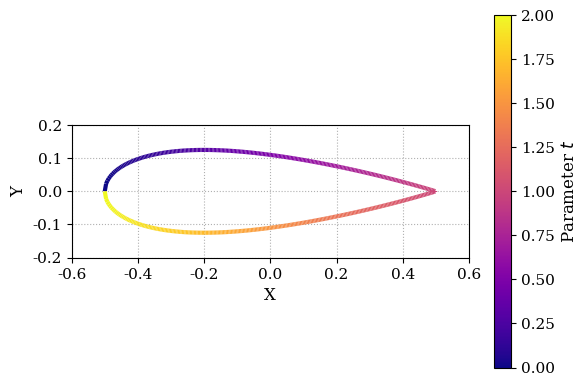
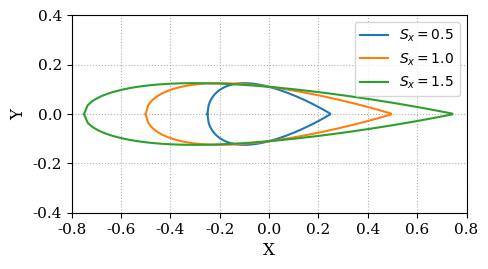
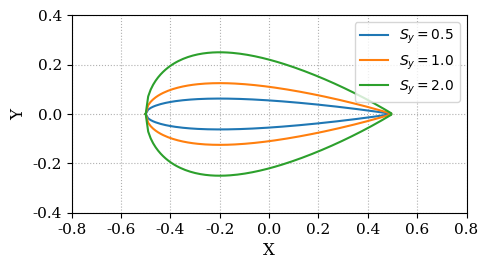
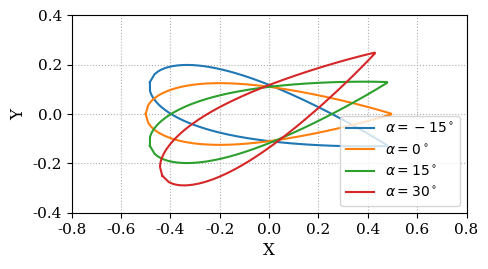
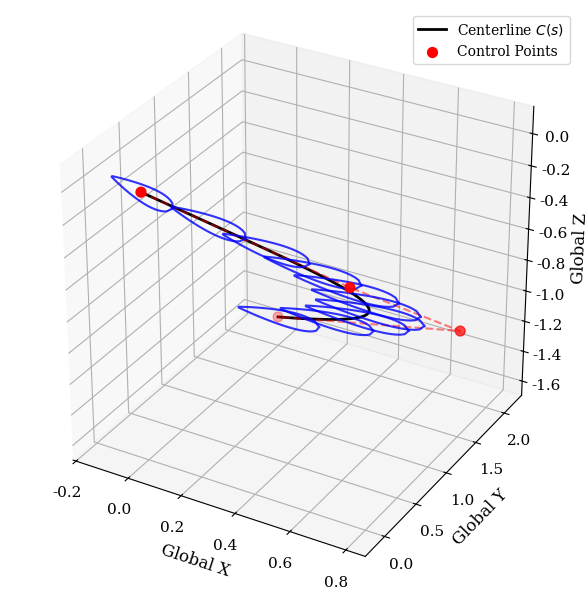
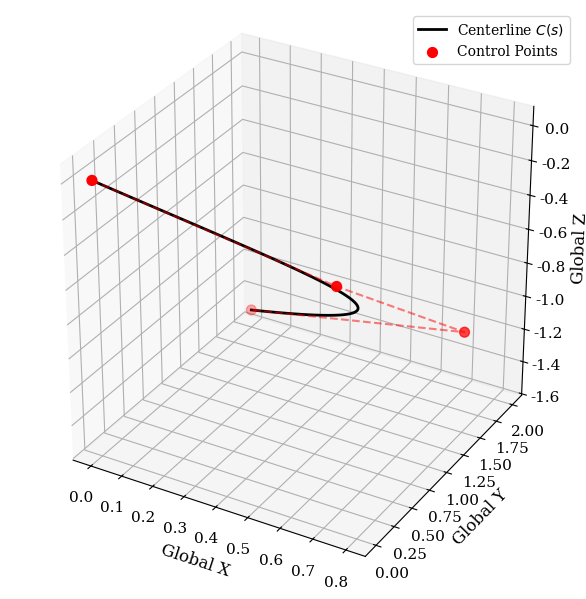
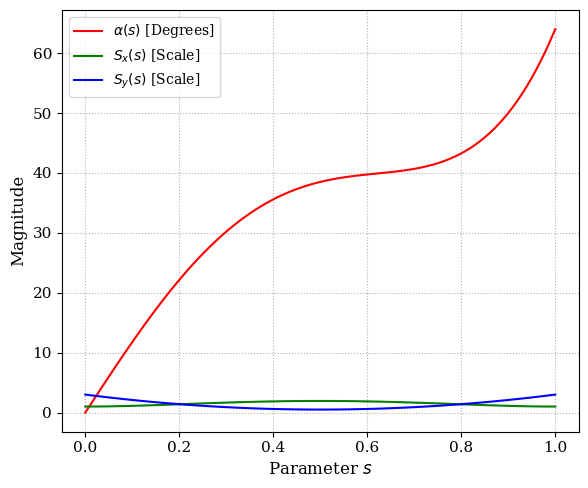
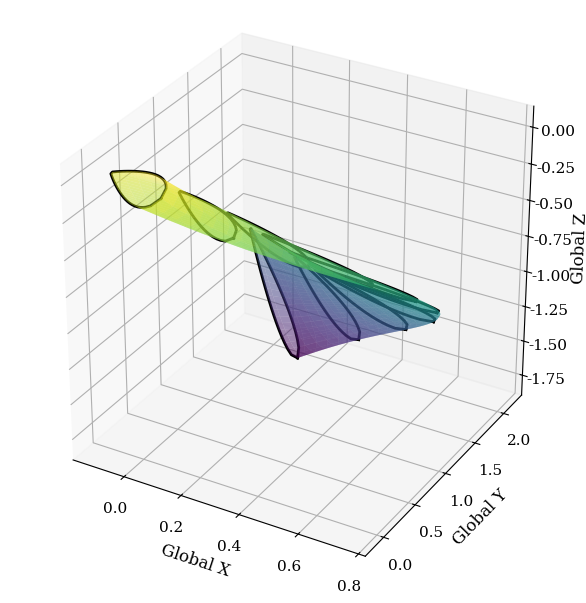
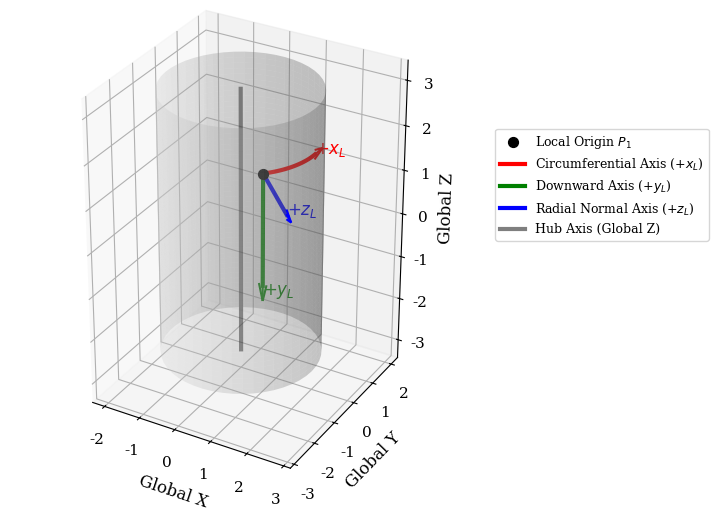

Generate these figures, in order, with matplotlib:
import numpy as np
import matplotlib.pyplot as plt
from matplotlib.collections import LineCollection
from mpl_toolkits.mplot3d import Axes3D

# --- Plot Formatting for LaTeX ---
plt.rcParams.update({
    'font.size': 11,
    'axes.labelsize': 12,
    'legend.fontsize': 10,
    'figure.dpi': 150,
    'font.family': 'serif' # Matches LaTeX styling well
})

# --- Core Airfoil Function ---
def get_airfoil(t, thickness=0.25):
    """
    Generates NACA 4-digit symmetric airfoil based on parameter t in [0, 2].
    t in [0, 1] is the upper surface.
    t in (1, 2] is the lower surface.
    """
    x = np.where(t <= 1.0, t, 2.0 - t)
    yt = 5 * thickness * (0.2969 * np.sqrt(x) - 0.1260 * x - 0.3516 * x**2 + 0.2843 * x**3 - 0.1036 * x**4)
    y = np.where(t <= 1.0, yt, -yt)
    x = x - 0.5
    return x, y

def apply_transform(x, y, scale_x=1.0, scale_y=1.0, alpha_deg=0.0):
    """Applies scaling and rotation (angle of attack) to the 2D airfoil."""
    alpha = np.radians(alpha_deg)
    x_rot = x * np.cos(alpha) - y * np.sin(alpha)
    y_rot = x * np.sin(alpha) + y * np.cos(alpha)
    x_scaled = x_rot * scale_x
    y_scaled = y_rot * scale_y
    return x_scaled, y_scaled

# ==========================================
# FIGURE 1: Parameter t Colormap
# ==========================================
def plot_figure_1():
    fig, ax = plt.subplots(figsize=(6, 4))
    t_vals = np.linspace(0, 2, 500)
    x, y = get_airfoil(t_vals)
    
    points = np.array([x, y]).T.reshape(-1, 1, 2)
    segments = np.concatenate([points[:-1], points[1:]], axis=1)
    
    norm = plt.Normalize(t_vals.min(), t_vals.max())
    lc = LineCollection(segments, cmap='plasma', norm=norm, linewidth=3)
    lc.set_array(t_vals)
    line = ax.add_collection(lc)
    
    cbar = fig.colorbar(line, ax=ax)
    cbar.set_label('Parameter $t$')
    
    ax.set_xlim(-0.6, 0.6)
    ax.set_ylim(-0.2, 0.2)
    ax.set_aspect('equal')
    ax.set_xlabel('X')
    ax.set_ylabel('Y')
    ax.grid(True, linestyle=':')
    fig.tight_layout()

# ==========================================
# FIGURES 2a, 2b, 2c: Airfoil Transformations
# ==========================================
def plot_figure_2():
    t_vals = np.linspace(0, 2, 200)
    x_base, y_base = get_airfoil(t_vals)
    
    # 2a: X-Scaling
    fig_a, ax_a = plt.subplots(figsize=(5, 4))
    scales_x = [0.5, 1.0, 1.5]
    for sx in scales_x:
        x_t, y_t = apply_transform(x_base, y_base, scale_x=sx)
        ax_a.plot(x_t, y_t, label=f'$S_x = {sx}$')
    ax_a.set_aspect('equal')
    ax_a.set_xlim(-0.8, 0.8)
    ax_a.set_ylim(-0.4, 0.4)
    ax_a.grid(True, linestyle=':')
    ax_a.legend()
    ax_a.set_xlabel('X')
    ax_a.set_ylabel('Y')
    fig_a.tight_layout()
    
    # 2b: Y-Scaling
    fig_b, ax_b = plt.subplots(figsize=(5, 4))
    scales_y = [0.5, 1.0, 2.0]
    for sy in scales_y:
        x_t, y_t = apply_transform(x_base, y_base, scale_y=sy)
        ax_b.plot(x_t, y_t, label=f'$S_y = {sy}$')
    ax_b.set_aspect('equal')
    ax_b.set_xlim(-0.8, 0.8)
    ax_b.set_ylim(-0.4, 0.4)
    ax_b.grid(True, linestyle=':')
    ax_b.legend()
    ax_b.set_xlabel('X')
    ax_b.set_ylabel('Y')
    fig_b.tight_layout()
    
    # 2c: Angle of Attack
    fig_c, ax_c = plt.subplots(figsize=(5, 4))
    alphas = [-15, 0, 15, 30]
    for a in alphas:
        x_t, y_t = apply_transform(x_base, y_base, alpha_deg=a)
        ax_c.plot(x_t, y_t, label=f'$\\alpha = {a}^\\circ$')
    ax_c.set_aspect('equal')
    ax_c.set_xlim(-0.8, 0.8)
    ax_c.set_ylim(-0.4, 0.4)
    ax_c.grid(True, linestyle=':')
    ax_c.legend()
    ax_c.set_xlabel('X')
    ax_c.set_ylabel('Y')
    fig_c.tight_layout()

# ==========================================
# Centerline & Frenet-Serret Helper
# ==========================================
def get_centerline(s_vals):
    P = np.array([
        [0.0, 0.0, 0.0],
        [0.6, 0.6, -0.5],
        [0.8, 1.5, -1.0],
        [0.0, 2.0, -1.5]
    ])
    C = np.zeros((len(s_vals), 3))
    for i, s in enumerate(s_vals):
        C[i] = ((1-s)**3 * P[0] + 
                3*(1-s)**2 * s * P[1] + 
                3*(1-s) * s**2 * P[2] + 
                s**3 * P[3])
    return C, P

def get_frenet_frame(C):
    dC = np.gradient(C, axis=0)
    T = dC / np.linalg.norm(dC, axis=1)[:, np.newaxis]
    dT = np.gradient(T, axis=0)
    N = dT / np.linalg.norm(dT, axis=1)[:, np.newaxis]
    B = np.cross(T, N)
    return T, N, B

# ==========================================
# FIGURE 3: 3D Centerline & Perpendicular Airfoils
# ==========================================
def plot_figure_3():
    fig = plt.figure(figsize=(7, 6))
    ax = fig.add_subplot(111, projection='3d')
    
    s_vals = np.linspace(0, 1, 100)
    C, P = get_centerline(s_vals)
    T, N, B = get_frenet_frame(C)
    
    ax.plot(C[:,0], C[:,1], C[:,2], 'k-', linewidth=2, label='Centerline $C(s)$')
    ax.scatter(P[:,0], P[:,1], P[:,2], c='red', s=50, label='Control Points')
    ax.plot(P[:,0], P[:,1], P[:,2], 'r--', alpha=0.5)
    
    t_vals = np.linspace(0, 2, 50)
    x_base, y_base = get_airfoil(t_vals)
    
    intervals = np.linspace(0, 99, 10).astype(int)
    for idx in intervals:
        x_s = x_base * 0.4
        y_s = y_base * 0.4
        X_final = C[idx, 0] + x_s * N[idx, 0] + y_s * B[idx, 0]
        Y_final = C[idx, 1] + x_s * N[idx, 1] + y_s * B[idx, 1]
        Z_final = C[idx, 2] + x_s * N[idx, 2] + y_s * B[idx, 2]
        ax.plot(X_final, Y_final, Z_final, color='blue', alpha=0.8)

    ax.set_xlabel('Global X')
    ax.set_ylabel('Global Y')
    ax.set_zlabel('Global Z')
    ax.legend()
    ax.set_box_aspect([1, 1, 1])
    fig.tight_layout()

    # plot just centerline
    fig = plt.figure(figsize=(7, 6))
    ax = fig.add_subplot(111, projection='3d')
    
    s_vals = np.linspace(0, 1, 100)
    C, P = get_centerline(s_vals)
    T, N, B = get_frenet_frame(C)
    
    ax.plot(C[:,0], C[:,1], C[:,2], 'k-', linewidth=2, label='Centerline $C(s)$')
    ax.scatter(P[:,0], P[:,1], P[:,2], c='red', s=50, label='Control Points')
    ax.plot(P[:,0], P[:,1], P[:,2], 'r--', alpha=0.5)
    
    ax.set_xlabel('Global X')
    ax.set_ylabel('Global Y')
    ax.set_zlabel('Global Z')
    ax.legend()
    ax.set_box_aspect([1, 1, 1])
    fig.tight_layout()

# ==========================================
# FIGURES 4a & 4b: Polynomials & Resultant Blade
# ==========================================
def plot_figure_4():
    s_vals = np.linspace(0, 1, 100)
    
    # 4a: Polynomials
    fig_a, ax_a = plt.subplots(figsize=(6, 5))
    alpha_s = 2 *(120 * s_vals**4 - 150 * s_vals**3 + 2 * s_vals**2 + 60 * s_vals)
    Sx_s = 15*s_vals**4 - 30 * s_vals**3 + 15 * s_vals**2 + 1.0
    Sy_s = 10 * s_vals**2 - 10 *s_vals + 3
    
    ax_a.plot(s_vals, alpha_s, label='$\\alpha(s)$ [Degrees]', color='red')
    ax_a.plot(s_vals, Sx_s, label='$S_x(s)$ [Scale]', color='green')
    ax_a.plot(s_vals, Sy_s, label='$S_y(s)$ [Scale]', color='blue')
    
    ax_a.set_xlabel('Parameter $s$')
    ax_a.set_ylabel('Magnitude')
    ax_a.grid(True, linestyle=':')
    ax_a.legend()
    fig_a.tight_layout()
    
    # 4b: Resultant Blade
    fig_b = plt.figure(figsize=(6, 6))
    ax_b = fig_b.add_subplot(111, projection='3d')
    C, _ = get_centerline(s_vals)
    T, N, B = get_frenet_frame(C)
    
    t_vals = np.linspace(0, 2, 40)
    x_base, y_base = get_airfoil(t_vals)
    
    S_mesh, T_mesh = np.meshgrid(s_vals, t_vals, indexing='ij')
    X_surf = np.zeros_like(S_mesh)
    Y_surf = np.zeros_like(S_mesh)
    Z_surf = np.zeros_like(S_mesh)
    
    # Pre-calculate full mesh for surface plotting
    for i in range(len(s_vals)):
        x_t, y_t = apply_transform(x_base, y_base, scale_x=Sx_s[i]*0.3, scale_y=Sy_s[i]*0.3, alpha_deg=alpha_s[i])
        X_surf[i, :] = C[i, 0] + x_t * N[i, 0] + y_t * B[i, 0]
        Y_surf[i, :] = C[i, 1] + x_t * N[i, 1] + y_t * B[i, 1]
        Z_surf[i, :] = C[i, 2] + x_t * N[i, 2] + y_t * B[i, 2]
    
    # Plot the colored surface
    ax_b.plot_surface(X_surf, Y_surf, Z_surf, cmap='viridis', edgecolor='none', alpha=0.5)
    
    # New Loop: Add "ribs" every 0.1 of s (every 10 indices)
    rib_intervals = np.linspace(0, 99, 10).astype(int)
    for idx in rib_intervals:
        # Re-calculate or reuse the already computed transformed airfoil at this s
        x_t, y_t = apply_transform(x_base, y_base, scale_x=Sx_s[idx]*0.3, scale_y=Sy_s[idx]*0.3, alpha_deg=alpha_s[idx])
        
        X_rib = C[idx, 0] + x_t * N[idx, 0] + y_t * B[idx, 0]
        Y_rib = C[idx, 1] + x_t * N[idx, 1] + y_t * B[idx, 1]
        Z_rib = C[idx, 2] + x_t * N[idx, 2] + y_t * B[idx, 2]
        
        # Plot rib as a thin black line to contrast with surface cmap
        ax_b.plot(X_rib, Y_rib, Z_rib, color='black', linewidth=2, alpha=1)

    ax_b.set_xlabel('Global X')
    ax_b.set_ylabel('Global Y')
    ax_b.set_zlabel('Global Z')
    ax_b.set_box_aspect([1, 1, 1])
    fig_b.tight_layout()

# ==========================================
# FIGURE 5: Local Non-Euclidean Frame on Hub
# ==========================================
def plot_coordinate_system():
    # Make figure slightly wider to accommodate legend
    fig = plt.figure(figsize=(9, 6))
    ax = fig.add_subplot(111, projection='3d')
    
    # Adjust subplot position to leave wide margin on right for legend
    plt.subplots_adjust(right=0.75)
    
    # Cylinder parameters
    radius = 2.0
    length = 6.0
    
    # Generate cylinder mesh
    theta = np.linspace(0, 2 * np.pi, 50)
    z = np.linspace(-length/2, length/2, 50)
    Theta, Z = np.meshgrid(theta, z)
    X = radius * np.cos(Theta)
    Y = radius * np.sin(Theta)
    
    # Plot central hub (cylinder)
    ax.plot_surface(X, Y, Z, color='lightgray', alpha=0.3, edgecolor='none')
    
    
    # Define origin of local frame L on the surface of the cylinder
    origin_theta = np.radians(-45) # offset slightly for visual separation
    origin_z = length/2 - 1.0
    origin = np.array([radius * np.cos(origin_theta), radius * np.sin(origin_theta), origin_z])
    ax.scatter(*origin, color='black', s=50, label='Local Origin $P_1$')

    # --- New Visualization of Curvilinear Axes ---
    
    # 1. +x_L axis curve (wraps horizontally around circumference - tangential)
    # We define this as a change in theta at a constant R and Z.
    theta_arc = np.linspace(origin_theta, origin_theta + np.radians(45), 50)
    X_arc = radius * np.cos(theta_arc)
    Y_arc = radius * np.sin(theta_arc)
    Z_arc = np.ones_like(theta_arc) * origin_z
    
    # Label curve as curvilinear axis
    ax.plot(X_arc, Y_arc, Z_arc, color='red', linewidth=3, label='Circumferential Axis ($+x_L$)')
    
    # Arrowhead at end of curvilinear axis
    ax.quiver(X_arc[-2], Y_arc[-2], Z_arc[-2], 
              X_arc[-1]-X_arc[-2], Y_arc[-1]-Y_arc[-2], 0, 
              color='red', length=0.4, normalize=True, arrow_length_ratio=1)

    # 2. +y_L axis curve (vertical line down the cylinder lateral face - tangent to -Z)
    z_line = np.linspace(origin_z, origin_z - 2.5, 50)
    X_line = np.ones_like(z_line) * origin[0]
    Y_line = np.ones_like(z_line) * origin[1]
    
    ax.plot(X_line, Y_line, z_line, color='green', linewidth=3, label='Downward Axis ($+y_L$)')
    
    # Arrowhead
    ax.quiver(origin[0], origin[1], z_line[-2], 
              0, 0, z_line[-1]-z_line[-2], 
              color='green', length=0.4, normalize=True, arrow_length_ratio=1)

    # 3. +z_L axis path (straight radial normal line)
    # This remains Euclidean as it simply points out radially normal to the face.
    r_path = np.linspace(radius, radius + 2.0, 50)
    X_rad = r_path * np.cos(origin_theta)
    Y_rad = r_path * np.sin(origin_theta)
    Z_rad = np.ones_like(r_path) * origin_z
    
    ax.plot(X_rad, Y_rad, Z_rad, color='blue', linewidth=3, label='Radial Normal Axis ($+z_L$)')
    
    # Arrowhead
    ax.quiver(X_rad[-2], Y_rad[-2], Z_rad[-2], 
              X_rad[-1]-X_rad[-2], Y_rad[-1]-Y_rad[-2], 0, 
              color='blue', length=0.4, normalize=True, arrow_length_ratio=1)

    # Add text labels along the curvilinear paths
    ax.text(X_arc[-1], Y_arc[-1], Z_arc[-1], r'$+x_L$', color='red', fontsize=12, fontweight='bold')
    ax.text(origin[0], origin[1], z_line[-1]-0.2, r'$+y_L$', color='green', fontsize=12, fontweight='bold')
    ax.text(X_rad[-1], Y_rad[-1], Z_rad[-1], r'$+z_L$', color='blue', fontsize=12, fontweight='bold')
    
    # Reference Hub Axis
    ax.plot([0, 0], [0, 0], [-length/2, length/2], 'k-', alpha=0.5, linewidth=3, label='Hub Axis (Global Z)')
    
    # Standard global arrows at origin for comparison
    # ax.quiver(radius, 0, origin_z, 0, 1, 0, color='r', alpha=0.3, linestyle='--', length=1, label='Global +Y')
    
    ax.set_xlabel('Global X')
    ax.set_ylabel('Global Y')
    ax.set_zlabel('Global Z')
    
    # Moved Legend to the far right margin
    ax.legend(loc=(1.05, 0.5), fontsize=9)
    
    # Equal aspect ratio
    ax.set_box_aspect([1, 1, length/(2*radius)])
    # fig.tight_layout() # tight_layout messes up the legend placement we just did manually

# --- Execution ---
if __name__ == '__main__':
    plot_figure_1()
    plot_figure_2()
    plot_figure_3()
    plot_figure_4()
    plot_coordinate_system()
    plt.show()
